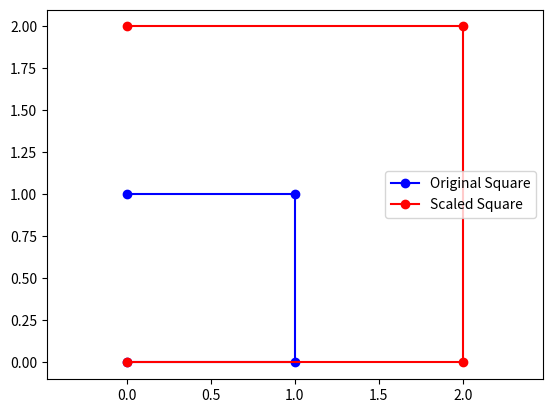

The matplotlib source for this figure:
import numpy as np
import matplotlib.pyplot as plt

A = np.array([[1, 2], [3, 4]])
B = np.array([[5, 6], [7, 8]])
 
#First Method: np.dot
C = np.dot(A, B)
print("A dot B:\n", C)

# Second Method: @ operator (preffered in modern Python)
C2 = A @ B
print("A @ B:\n", C2)

# Creating Special Matrices
I = np.eye(2)  # Identity matrix of size 2x2
D = np.diag([2, 5])  # Diagonal matrix with specified diagonal elements
Z = np.zeros((2, 2))  # Zero matrix of size 2x2
print("Identity Matrix I:\n", I)
print("Diagonal Matrix D:\n", D)
print("Zero Matrix Z:\n", Z)

#Applying Transformations: 2D Example

#Points forming a square
square = np.array([[0, 0], [1, 0], [1, 1], [0, 1]]). T  

#Scaling transformation: double size
S = np.array([[2, 0], [0, 2]])
scaled_square = S @ square

plt.plot(square[0], square[1], 'bo-', label='Original Square')
plt.plot(scaled_square[0], scaled_square[1], 'ro-', label='Scaled Square')
plt.legend()
plt.axis('equal')
plt.show()